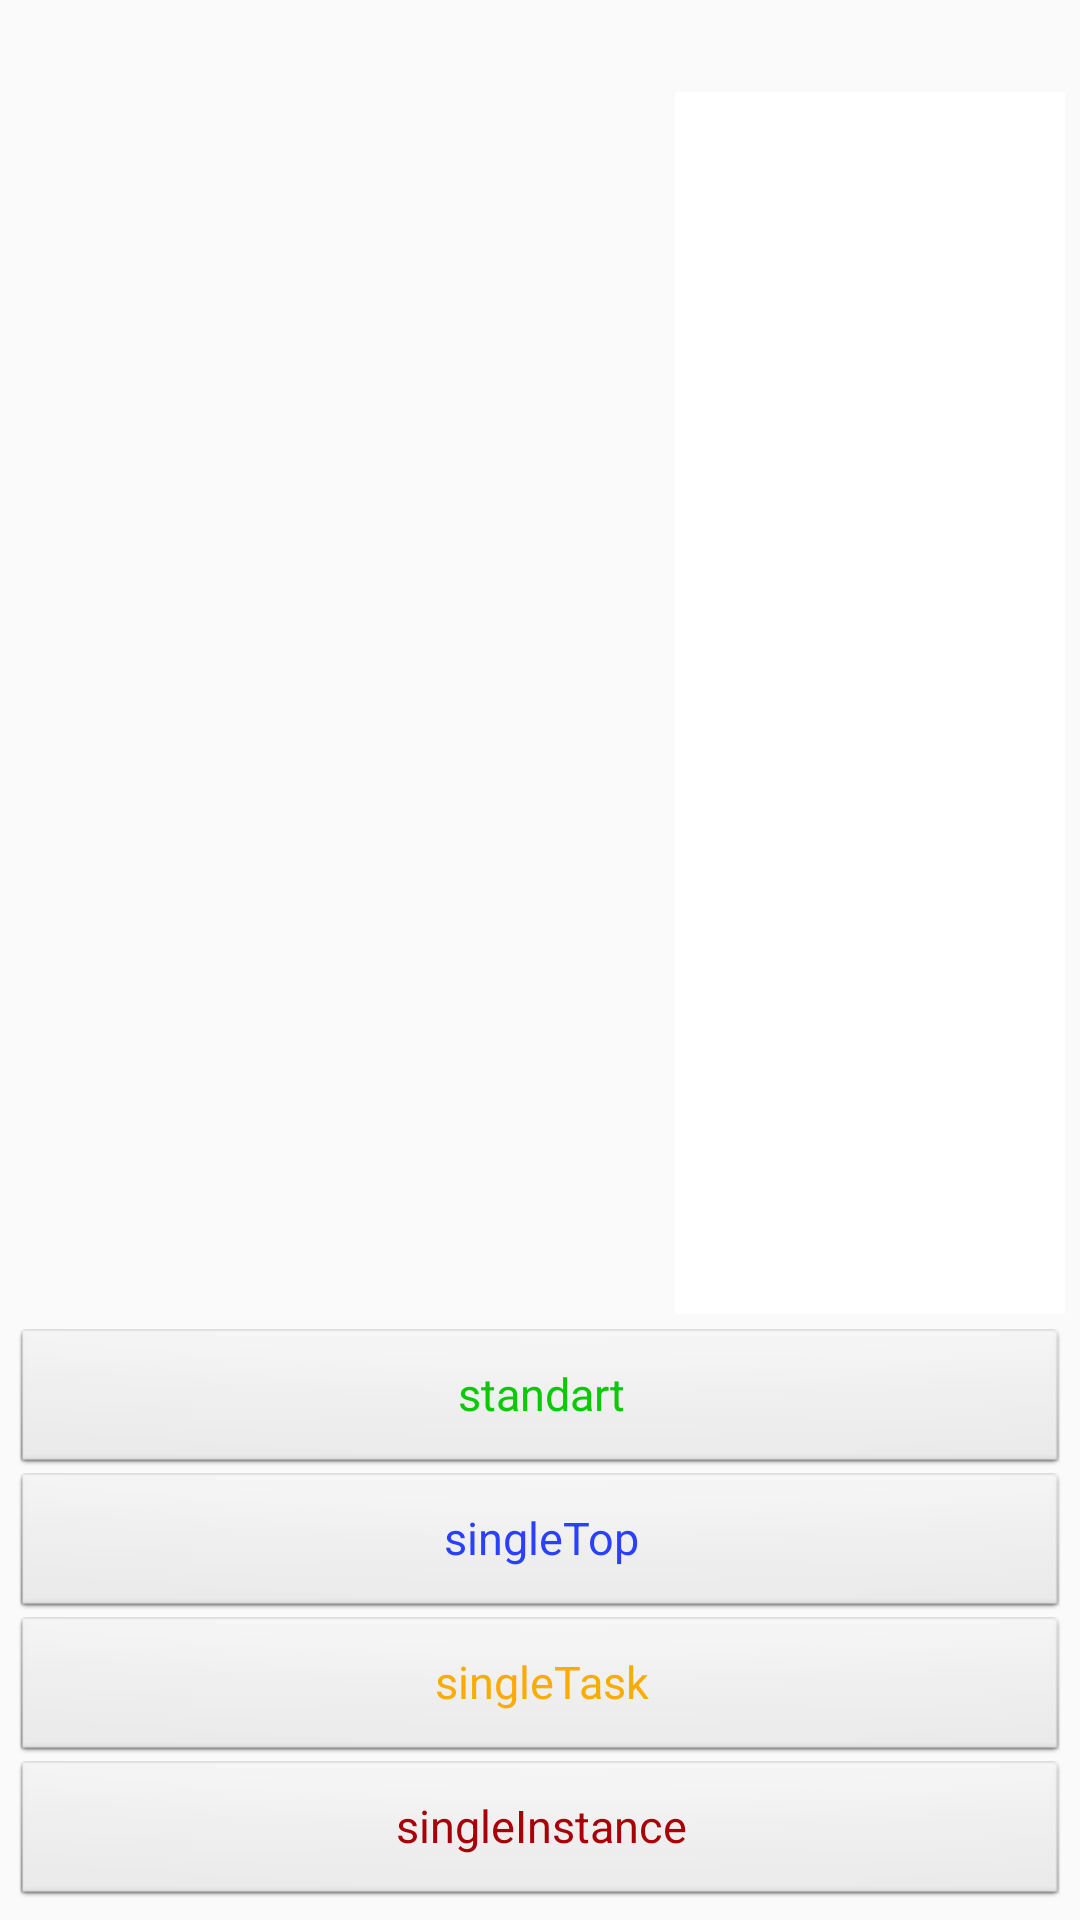

Write the Android layout XML for this screen, with the resource values it uses.
<!-- AndroidManifest.xml: application theme AppTheme -->
<!-- res/layout/base_activity.xml -->
<?xml version="1.0" encoding="utf-8"?>
<RelativeLayout
    xmlns:android="http://schemas.android.com/apk/res/android"
    xmlns:tools="http://schemas.android.com/tools"
    android:layout_width="match_parent"
    android:layout_height="match_parent"
    android:id="@+id/lay_main"
    android:padding="5dp">

    <Button
        android:id="@+id/btn_singleInstance"
        android:layout_height="wrap_content"
        style="@style/btn_style"
        android:text="@string/singleInstance"
        android:textColor="@color/singleInstance"
        android:layout_alignParentBottom="true"
        android:onClick="onClickButton"/>

    <Button
        android:layout_height="wrap_content"
        android:id="@+id/btn_singleTask"
        style="@style/btn_style"
        android:text="@string/singleTask"
        android:textColor="@color/singleTask"
        android:layout_above="@id/btn_singleInstance"
        android:onClick="onClickButton"/>

    <Button
        android:layout_height="wrap_content"
        android:id="@+id/btn_singleTop"
        style="@style/btn_style"
        android:text="@string/singleTop"
        android:textColor="@color/singleTop"
        android:layout_above="@id/btn_singleTask"
        android:onClick="onClickButton"/>

    <Button
        android:id="@+id/btn_standard"
        android:layout_height="wrap_content"
        style="@style/btn_style"
        android:text="@string/standard"
        android:textColor="@color/standard"
        android:layout_above="@id/btn_singleTop"
        android:onClick="onClickButton"/>

    <TextView
        android:id="@+id/txt_header"
        android:layout_width="match_parent"
        android:layout_height="wrap_content"
        tools:textColor="@android:color/black"
        android:textColor="@android:color/white"
        tools:text="Hello World!"
        android:layout_alignParentTop="true"
        android:textSize="13sp"
        android:padding="4dp"/>

    <TextView
        android:id="@+id/txt_lifecycle"
        android:layout_width="wrap_content"
        android:layout_height="wrap_content"
        android:textColor="@android:color/white"
        android:layout_below="@id/txt_header"
        android:layout_above="@id/btn_standard"/>

    <LinearLayout
        android:layout_width="130dp"
        android:layout_height="match_parent"
        android:orientation="vertical"
        android:layout_below="@id/txt_header"
        android:layout_above="@id/btn_standard"
        android:layout_alignParentRight="true"
        android:layout_marginBottom="5dp"
        android:background="@android:color/white">

        <TextView
            android:id="@+id/txt_task_id"
            android:layout_width="match_parent"
            android:layout_height="wrap_content"
            android:layout_gravity="top"
            android:textColor="@android:color/black"
            tools:text="Task ID"/>
        <LinearLayout
            android:id="@+id/lay_task_view"
            android:layout_width="match_parent"
            android:layout_height="match_parent"
            android:gravity="bottom"
            android:orientation="vertical"/>
    </LinearLayout>

</RelativeLayout>
<!-- resources referenced by this layout -->
<resources>
  <color name="singleInstance">#a90008</color>
  <color name="singleTask">#f9ac06</color>
  <color name="singleTop">#2b40fc</color>
  <color name="standard">#09ca03</color>
  <string name="singleInstance">singleInstance</string>
  <string name="singleTask">singleTask</string>
  <string name="singleTop">singleTop</string>
  <string name="standard">standart</string>
  <style name="btn_style" parent="@android:style/Widget.Button.Small">
          <item name="android:layout_width">match_parent</item>
  
          <item name="android:textSize">@dimen/txt_btn_size</item>
      </style>
  <style name="AppTheme" parent="Theme.AppCompat.Light.DarkActionBar">
          
          <item name="colorPrimary">@color/colorPrimary</item>
          <item name="colorPrimaryDark">@color/colorPrimaryDark</item>
          <item name="colorAccent">@color/colorAccent</item>
      </style>
  <dimen name="txt_btn_size">15sp</dimen>
  <color name="colorPrimary">#3F51B5</color>
  <color name="colorPrimaryDark">#303F9F</color>
  <color name="colorAccent">#FF4081</color>
</resources>
